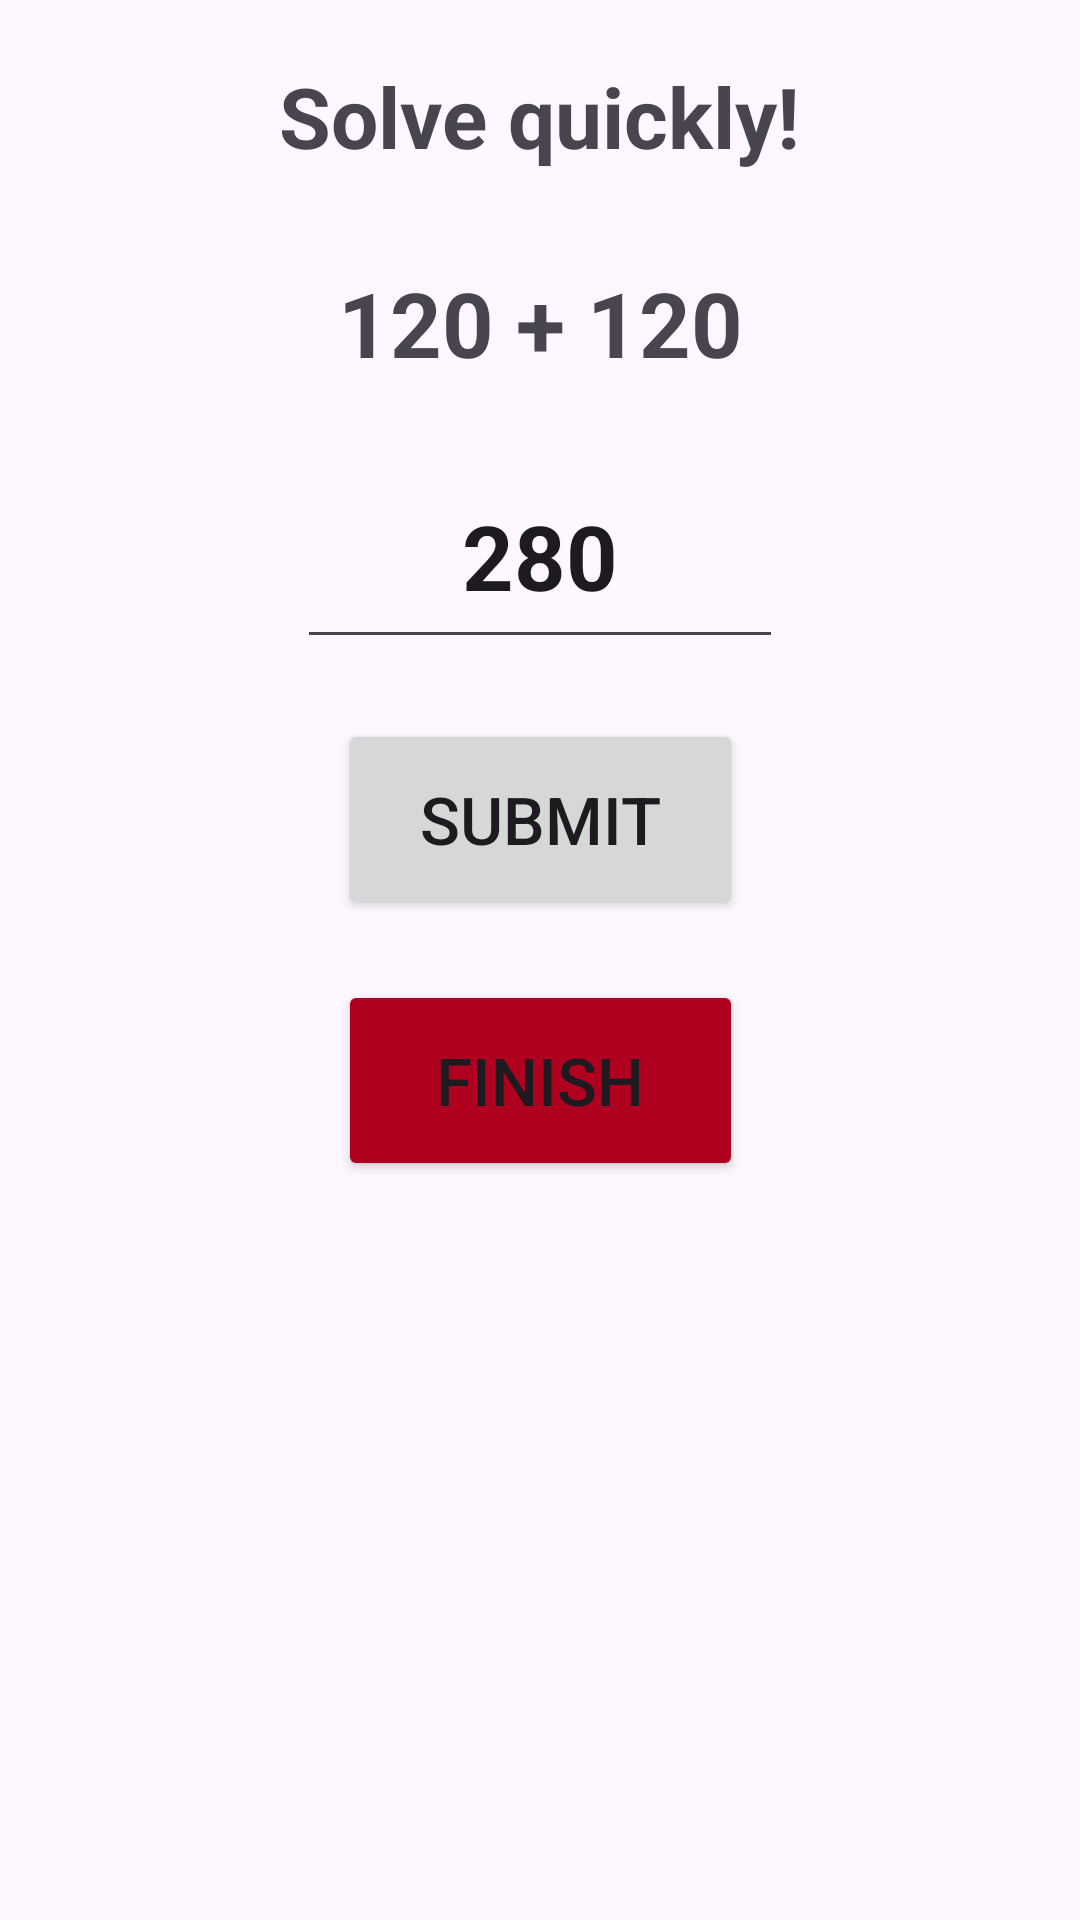

Android layout source for this screen:
<!-- AndroidManifest.xml: application theme Theme.MentalMath -->
<!-- res/layout/activity_work.xml -->
<?xml version="1.0" encoding="utf-8"?>
<androidx.constraintlayout.widget.ConstraintLayout xmlns:android="http://schemas.android.com/apk/res/android"
    xmlns:app="http://schemas.android.com/apk/res-auto"
    xmlns:tools="http://schemas.android.com/tools"
    android:id="@+id/main"
    android:layout_width="match_parent"
    android:layout_height="match_parent"
    tools:context=".WorkActivity">

    <TextView
        android:id="@+id/work_message"
        android:layout_width="wrap_content"
        android:layout_height="wrap_content"
        android:layout_marginTop="20dp"
        android:text="@string/work_page_message"
        android:textSize="28sp"
        android:textStyle="bold"
        app:layout_constraintEnd_toEndOf="parent"
        app:layout_constraintHorizontal_bias="0.5"
        app:layout_constraintStart_toStartOf="parent"
        app:layout_constraintTop_toTopOf="parent" />

    <TextView
        android:id="@+id/problem"
        android:layout_width="wrap_content"
        android:layout_height="wrap_content"
        android:layout_marginTop="30dp"
        android:text="@string/example_operator"
        android:textSize="30sp"
        android:textStyle="bold"
        app:layout_constraintEnd_toEndOf="parent"
        app:layout_constraintHorizontal_bias="0.5"
        app:layout_constraintStart_toStartOf="parent"
        app:layout_constraintTop_toBottomOf="@+id/work_message" />

    <EditText
        android:id="@+id/result"
        android:layout_width="162dp"
        android:layout_height="72dp"
        android:layout_marginTop="20dp"
        android:autofillHints=""
        android:inputType="number"
        android:maxLength="4"
        android:textAlignment="center"
        android:text="@string/example_result"
        android:textSize="30sp"
        android:textStyle="bold"
        app:layout_constraintEnd_toEndOf="parent"
        app:layout_constraintHorizontal_bias="0.5"
        app:layout_constraintStart_toStartOf="parent"
        app:layout_constraintTop_toBottomOf="@+id/problem" />

    <Button
        android:id="@+id/button_submit"
        android:layout_width="135dp"
        android:layout_height="67dp"
        android:layout_marginTop="20dp"
        android:text="@string/submit_button"
        android:textSize="22sp"
        app:layout_constraintEnd_toEndOf="parent"
        app:layout_constraintStart_toStartOf="parent"
        app:layout_constraintTop_toBottomOf="@+id/result" />

    <Button
        android:id="@+id/button_finish"
        android:layout_width="135dp"
        android:layout_height="67dp"
        android:layout_marginTop="20dp"
        android:text="@string/finish_button"
        android:textSize="22sp"
        android:backgroundTint="@color/design_default_color_error"
        app:layout_constraintEnd_toEndOf="parent"
        app:layout_constraintStart_toStartOf="parent"
        app:layout_constraintTop_toBottomOf="@+id/button_submit" />

</androidx.constraintlayout.widget.ConstraintLayout>
<!-- resources referenced by this layout -->
<resources>
  <string name="example_operator">120 + 120</string>
  <string name="example_result">280</string>
  <string name="finish_button">Finish</string>
  <string name="submit_button">Submit</string>
  <string name="work_page_message">Solve quickly!</string>
  <style name="Theme.MentalMath" parent="Base.Theme.MentalMath" />
  <style name="Base.Theme.MentalMath" parent="Theme.Material3.DayNight.NoActionBar">
          
          
      </style>
</resources>
